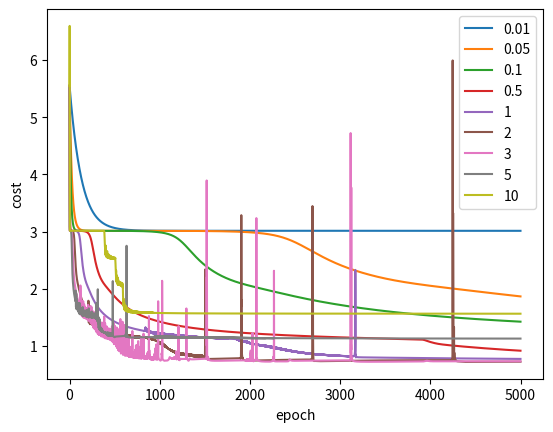

Here is the Python script that generated this plot:
import numpy as np
from datetime import datetime
from scipy.special import expit
import time
import matplotlib.pyplot as plt


INPUT_LAYER = 8
HIDDEN_LAYER = 3
OUTPUT_LAYER = 8
EPOCHS = 5000

np.random.seed(1)

DATASET = np.identity(8)
LABEL = DATASET
TEST = LABEL[:, 3:4]  # take already the column instead of transposing it
LEARNING_RATE = [0.01, 0.05, 0.1, 0.5, 1, 2, 3, 5, 10]


class NN:

    def __init__(self, n_inputs, n_hidden, n_outputs):
        self.input_size  = n_inputs
        self.hidden_size = n_hidden
        self.output_size = n_outputs
        self.W1 = None
        self.W2 = None
        self.B1 = None
        self.B2 = None
        self.A1 = None
        self.A2 = None


    def init_random_nn(self):
        W1 = np.random.randn(self.hidden_size, self.input_size) * (0.01)
        W2 = np.random.randn(self.output_size, self.hidden_size) * (0.01)
        B1 = np.random.randn(self.hidden_size, 1) * (0.01)
        B2 = np.random.randn(self.output_size, 1) * (0.01)
        return W1, W2, B1, B2


    def add_weight_and_biases(self, W1, W2, B1, B2):
        self.W1 = W1
        self.W2 = W2
        self.B1 = B1
        self.B2 = B2


    def __sigmoid(self, z):
        return expit(z) # 1.0 / (1.0 + np.exp(-z))


    def __derivative_sigmoid(self, z):
        return self.__sigmoid(z) * (1-self.__sigmoid(z))


    def __forward_propagation(self, input):
        Z1 = np.dot(self.W1, input) + self.B1
        self.A1 = self.__sigmoid(Z1)
        Z2 = np.dot(self.W2, self.A1) + self.B2
        self.A2 = self.__sigmoid(Z2)
        return self.A2


    def __cost_function(self, Y):
        m = Y.shape[1]
        cost_sum = np.multiply(np.log(self.A2), Y) + np.multiply((1 - Y), np.log(1 - self.A2))
        cost = - np.sum(cost_sum) / m
        return cost


    def __back_propagation(self, X, Y, learning_rate):
        #(dataset, output, 1)
        m = X.shape[1]

        d_Z2 = self.A2 - Y
        d_Z1 = np.multiply(np.dot(self.W2.T, d_Z2), 1 - np.power(self.A1, 2))

        d_B2 = (1 / m) * np.sum(d_Z2, axis=1, keepdims=True)
        d_B1 = (1 / m) * np.sum(d_Z1, axis=1, keepdims=True)

        d_W2 = (1 / m) * np.dot(d_Z2, self.A1.T)
        d_W1 = (1 / m) * np.dot(d_Z1, X.T)

        # Updating the parameters according to algorithm
        self.W1 = self.W1 - learning_rate * d_W1
        self.B1 = self.B1 - learning_rate * d_B1
        self.W2 = self.W2 - learning_rate * d_W2
        self.B2 = self.B2 - learning_rate * d_B2


    def train(self, dataset, label, epochs, learning_rate):
        cost_list = []
        for epoch in range(epochs):
            output = self.__forward_propagation(dataset)
            cost = self.__cost_function(label)
            cost_list.append([epoch,cost])
            asd = self.__back_propagation(dataset, label, learning_rate)

        return cost_list


    def plot_cost_graph(self, value_list, name_list):
        for value in value_list:
            plt.plot(*zip(*value))
        plt.ylabel("cost")
        plt.xlabel("epoch")
        plt.legend(name_list, loc='upper right')
        plt.show()


    def test_prediction(self, x):

        Z1 = np.dot(self.W1, x) + self.B1
        self.A1 = self.__sigmoid(Z1)
        Z2 = np.dot(self.W2, self.A1) + self.B2
        output = self.__sigmoid(Z2)
        return output


def main():
    neural_network = NN(INPUT_LAYER, HIDDEN_LAYER, OUTPUT_LAYER)

    W1, W2, B1, B2 = neural_network.init_random_nn()
    mean_time = 0
    cost_plot_list = []

    print("\nThe input for the test is:")
    print(TEST)

    for learning_rate in LEARNING_RATE:
        #W1, W2, B1, B2 = neural_network.init_random_nn()
        neural_network.add_weight_and_biases(W1, W2, B1, B2)

        start_time = datetime.now()
        cost_list = neural_network.train(DATASET, LABEL, EPOCHS, learning_rate)
        end_time = datetime.now() - start_time

        test_output = neural_network.test_prediction(TEST)
        print("\nThe output with learning rate " + str(learning_rate) + " is:")
        print(np.round(test_output, 3))

        cost_plot_list.append(cost_list)
        mean_time += end_time.total_seconds()

    print("\nTrained NN with", EPOCHS, "epochs")
    print("\nTraining completed in", round(mean_time/len(LEARNING_RATE),4)) # is the average of all the trainings with different LEARNING_RATE

    neural_network.plot_cost_graph(cost_plot_list, LEARNING_RATE)


if __name__ == '__main__':
    main()